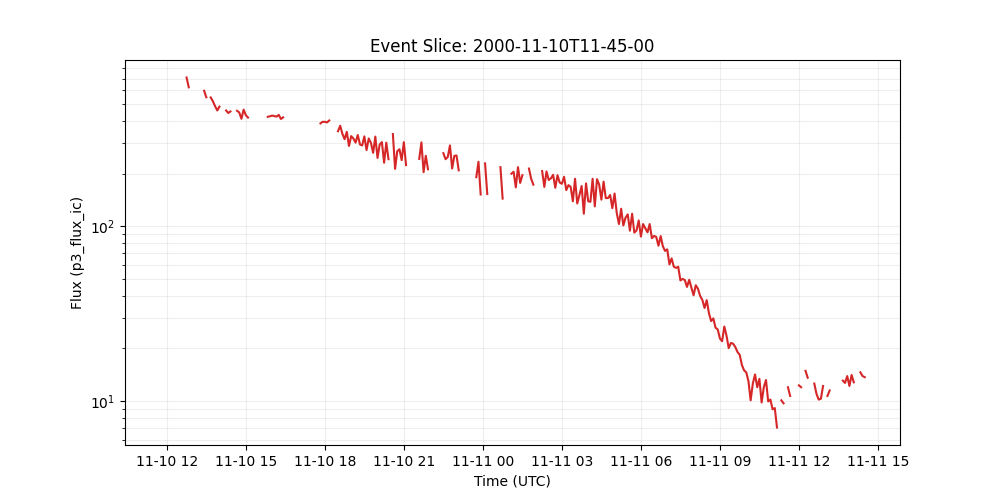

Data behind this chart, as committed beside it:
time_tag, p3_flux_ic
2000-11-10 11:45:00, 564.0
2000-11-10 11:50:00, 
2000-11-10 11:55:00, 
2000-11-10 12:00:00, 
2000-11-10 12:05:00, 
2000-11-10 12:10:00, 
2000-11-10 12:15:00, 
2000-11-10 12:20:00, 
2000-11-10 12:25:00, 
2000-11-10 12:30:00, 
2000-11-10 12:35:00, 
2000-11-10 12:40:00, 
2000-11-10 12:45:00, 710.0
2000-11-10 12:50:00, 624.0
2000-11-10 12:55:00, 
2000-11-10 13:00:00, 
2000-11-10 13:05:00, 
2000-11-10 13:10:00, 
2000-11-10 13:15:00, 
2000-11-10 13:20:00, 
2000-11-10 13:25:00, 596.0
2000-11-10 13:30:00, 547.0
2000-11-10 13:35:00, 
2000-11-10 13:40:00, 546.0
2000-11-10 13:45:00, 519.0
2000-11-10 13:50:00, 486.0
2000-11-10 13:55:00, 460.0
2000-11-10 14:00:00, 484.0
2000-11-10 14:05:00, 
2000-11-10 14:10:00, 
2000-11-10 14:15:00, 460.0
2000-11-10 14:20:00, 445.0
2000-11-10 14:25:00, 454.0
2000-11-10 14:30:00, 
2000-11-10 14:35:00, 
2000-11-10 14:40:00, 458.0
2000-11-10 14:45:00, 448.0
2000-11-10 14:50:00, 412.0
2000-11-10 14:55:00, 465.0
2000-11-10 15:00:00, 432.0
2000-11-10 15:05:00, 419.0
2000-11-10 15:10:00, 
2000-11-10 15:15:00, 
2000-11-10 15:20:00, 450.0
2000-11-10 15:25:00, 
2000-11-10 15:30:00, 
2000-11-10 15:35:00, 422.0
2000-11-10 15:40:00, 
2000-11-10 15:45:00, 
2000-11-10 15:50:00, 423.0
2000-11-10 15:55:00, 426.0
2000-11-10 16:00:00, 430.0
2000-11-10 16:05:00, 427.0
2000-11-10 16:10:00, 424.0
2000-11-10 16:15:00, 434.0
2000-11-10 16:20:00, 411.0
2000-11-10 16:25:00, 420.0
2000-11-10 16:30:00, 
2000-11-10 16:35:00, 
2000-11-10 16:40:00, 
... 263 more rows
